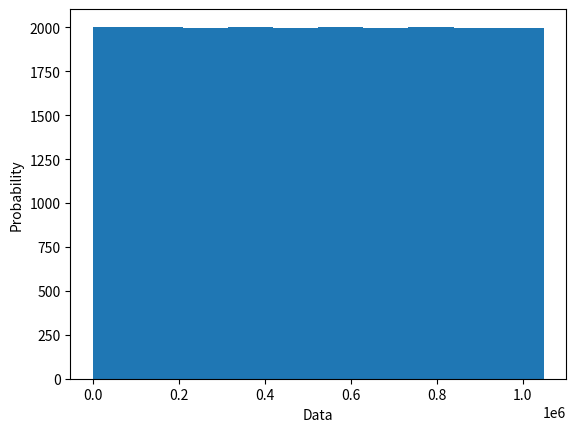
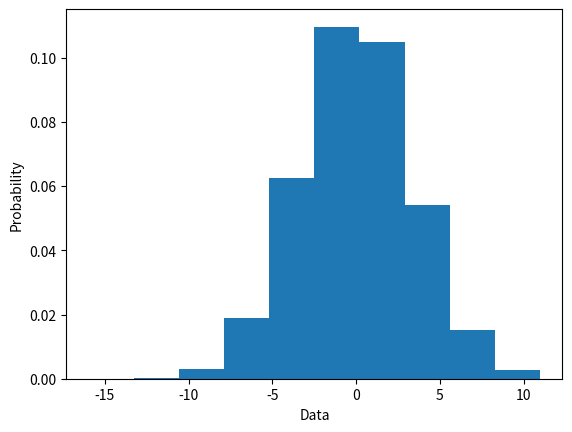

Write Python code to recreate these figures, in order.
import matplotlib.pyplot as plt
import numpy as np
from scipy.stats import norm

x = []

def lfsr(seed):
    tap_1_index = 2
    tap_2_index = 19

    tap_1_value = (seed >> tap_1_index) & 1
    tap_2_value = (seed >> tap_2_index) & 1
    x.append(seed)
    print(seed)
    return (((~(tap_1_value ^ tap_2_value))&1)<<19) + (seed>>1)

seed = 1

for i in range(20000):
    seed = lfsr(seed)
print(x)
plt.hist(x)  # density=False would make counts
plt.ylabel('Probability')
plt.xlabel('Data')

plt.show(block=False)
plt.pause(6)
plt.close('all')

y = norm.ppf([i/1049089 for i in x], loc=0, scale=3.35)
#mapping = {}
#for i in range(1,1049089,10):
#    mapping[int(norm.ppf([i/1049089], loc=0, scale=3.35)[0])] = i
#    print(i)

#print(mapping)
plt.hist(y, density=True)  # density=False would make counts
plt.ylabel('Probability')
plt.xlabel('Data')

plt.show(block=False)
plt.pause(6)
plt.close('all')
